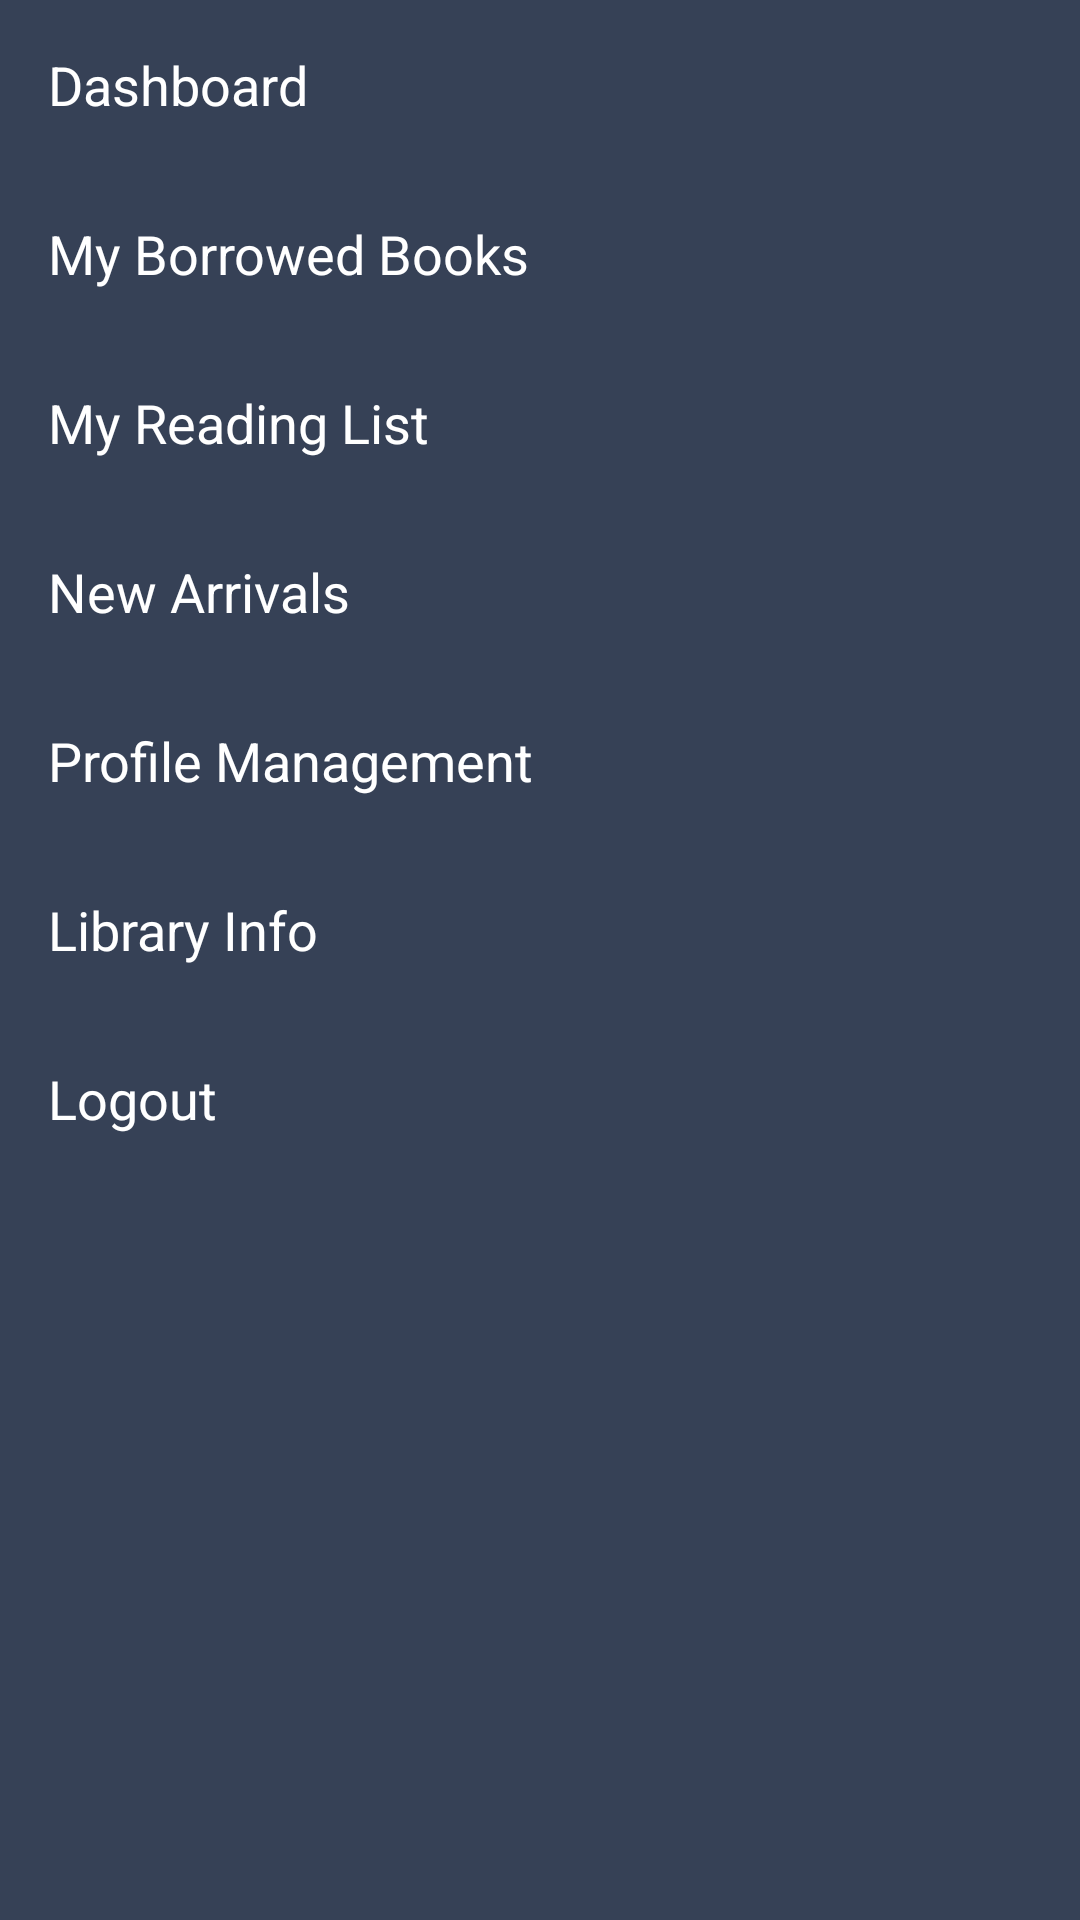

This screen was rendered from an Android layout file. Write that file and the resources it references.
<!-- AndroidManifest.xml: application theme Theme.Project1 -->
<!-- res/layout/nav_items.xml -->
<?xml version="1.0" encoding="utf-8"?>
<com.google.android.material.navigation.NavigationView xmlns:android="http://schemas.android.com/apk/res/android"
    android:id="@+id/navigation_view"
    android:layout_width="wrap_content"
    android:layout_height="match_parent"
    android:layout_gravity="start"
    android:background="@color/slate_blue_gray">

    <LinearLayout
        android:layout_width="match_parent"
        android:layout_height="wrap_content"
        android:orientation="vertical">

        <TextView
            android:id="@+id/nav_dashboard"
            android:layout_width="match_parent"
            android:layout_height="wrap_content"
            android:padding="16dp"
            android:text="Dashboard"
            android:textColor="@color/white"
            android:textSize="18sp" />

        <TextView
            android:id="@+id/nav_borrowed_books"
            android:layout_width="match_parent"
            android:layout_height="wrap_content"
            android:padding="16dp"
            android:text="My Borrowed Books"
            android:textColor="@color/white"
            android:textSize="18sp" />

        <TextView
            android:id="@+id/nav_reading_list"
            android:layout_width="match_parent"
            android:layout_height="wrap_content"
            android:padding="16dp"
            android:text="My Reading List"
            android:textColor="@color/white"
            android:textSize="18sp" />

        <TextView
            android:id="@+id/nav_new_arrivals"
            android:layout_width="match_parent"
            android:layout_height="wrap_content"
            android:padding="16dp"
            android:text="New Arrivals"
            android:textColor="@color/white"
            android:textSize="18sp" />

        <TextView
            android:id="@+id/nav_profile"
            android:layout_width="match_parent"
            android:layout_height="wrap_content"
            android:padding="16dp"
            android:text="Profile Management"
            android:textColor="@color/white"
            android:textSize="18sp" />

        <TextView
            android:id="@+id/nav_library_info"
            android:layout_width="match_parent"
            android:layout_height="wrap_content"
            android:padding="16dp"
            android:text="Library Info"
            android:textColor="@color/white"
            android:textSize="18sp" />

        <TextView
            android:id="@+id/nav_logout"
            android:layout_width="match_parent"
            android:layout_height="wrap_content"
            android:padding="16dp"
            android:text="Logout"
            android:textColor="@color/white"
            android:textSize="18sp" />

    </LinearLayout>

</com.google.android.material.navigation.NavigationView>
<!-- resources referenced by this layout -->
<resources>
  <color name="slate_blue_gray">#364156</color>
  <color name="white">#FFFFFFFF</color>
  <style name="Theme.Project1" parent="Theme.MaterialComponents.DayNight.DarkActionBar">
          
          <item name="colorPrimary">@color/deep_slate_blue</item>
          <item name="colorPrimaryVariant">@color/purple_700</item>
          <item name="colorOnPrimary">@color/white</item>
  
          
          <item name="colorSecondary">@color/teal_200</item>
          <item name="colorSecondaryVariant">@color/teal_700</item>
          <item name="colorOnSecondary">@color/black</item>
          
          <item name="android:statusBarColor" tools:targetApi="l">?attr/colorPrimaryVariant</item>
          <item name="android:windowBackground">@color/midnight_blue</item>
          <item name="android:textColorHint">@color/gray_pink</item>
          <item name="android:textColor">@color/white</item>
  
          <item name="android:textColorPrimary" tools:targetApi="l">?attr/colorOnPrimary</item>
  
          <item name="alertDialogTheme">@style/MyAlertDialogTheme</item>
  
          
      </style>
  <color name="deep_slate_blue">#1E293B</color>
  <color name="purple_700">#FF3700B3</color>
  <color name="teal_200">#FF03DAC5</color>
  <color name="teal_700">#FF018786</color>
  <color name="black">#FF000000</color>
  <color name="midnight_blue">#11151C</color>
  <color name="gray_pink">#9A8C98</color>
  <style name="MyAlertDialogTheme" parent="ThemeOverlay.MaterialComponents.MaterialAlertDialog">
          
          <item name="materialAlertDialogBodyTextStyle">@style/MyDialogBodyText</item>
          <item name="materialAlertDialogTitleTextStyle">@style/MyDialogTitleText</item>
          <item name="android:background">@color/slate_blue_gray</item>
  
          
          <item name="buttonBarPositiveButtonStyle">@style/MyDialogButton</item>
          <item name="buttonBarNegativeButtonStyle">@style/MyDialogButton</item>
      </style>
  <style name="MyDialogBodyText" parent="MaterialAlertDialog.MaterialComponents.Body.Text">
          <item name="android:textColor">@color/white</item>
      </style>
  <style name="MyDialogTitleText" parent="MaterialAlertDialog.MaterialComponents.Title.Text">
          <item name="android:textColor">@color/white</item>
      </style>
  <style name="MyDialogButton" parent="Widget.MaterialComponents.Button.TextButton.Dialog">
          <item name="android:textColor">@color/white</item>
      </style>
</resources>
